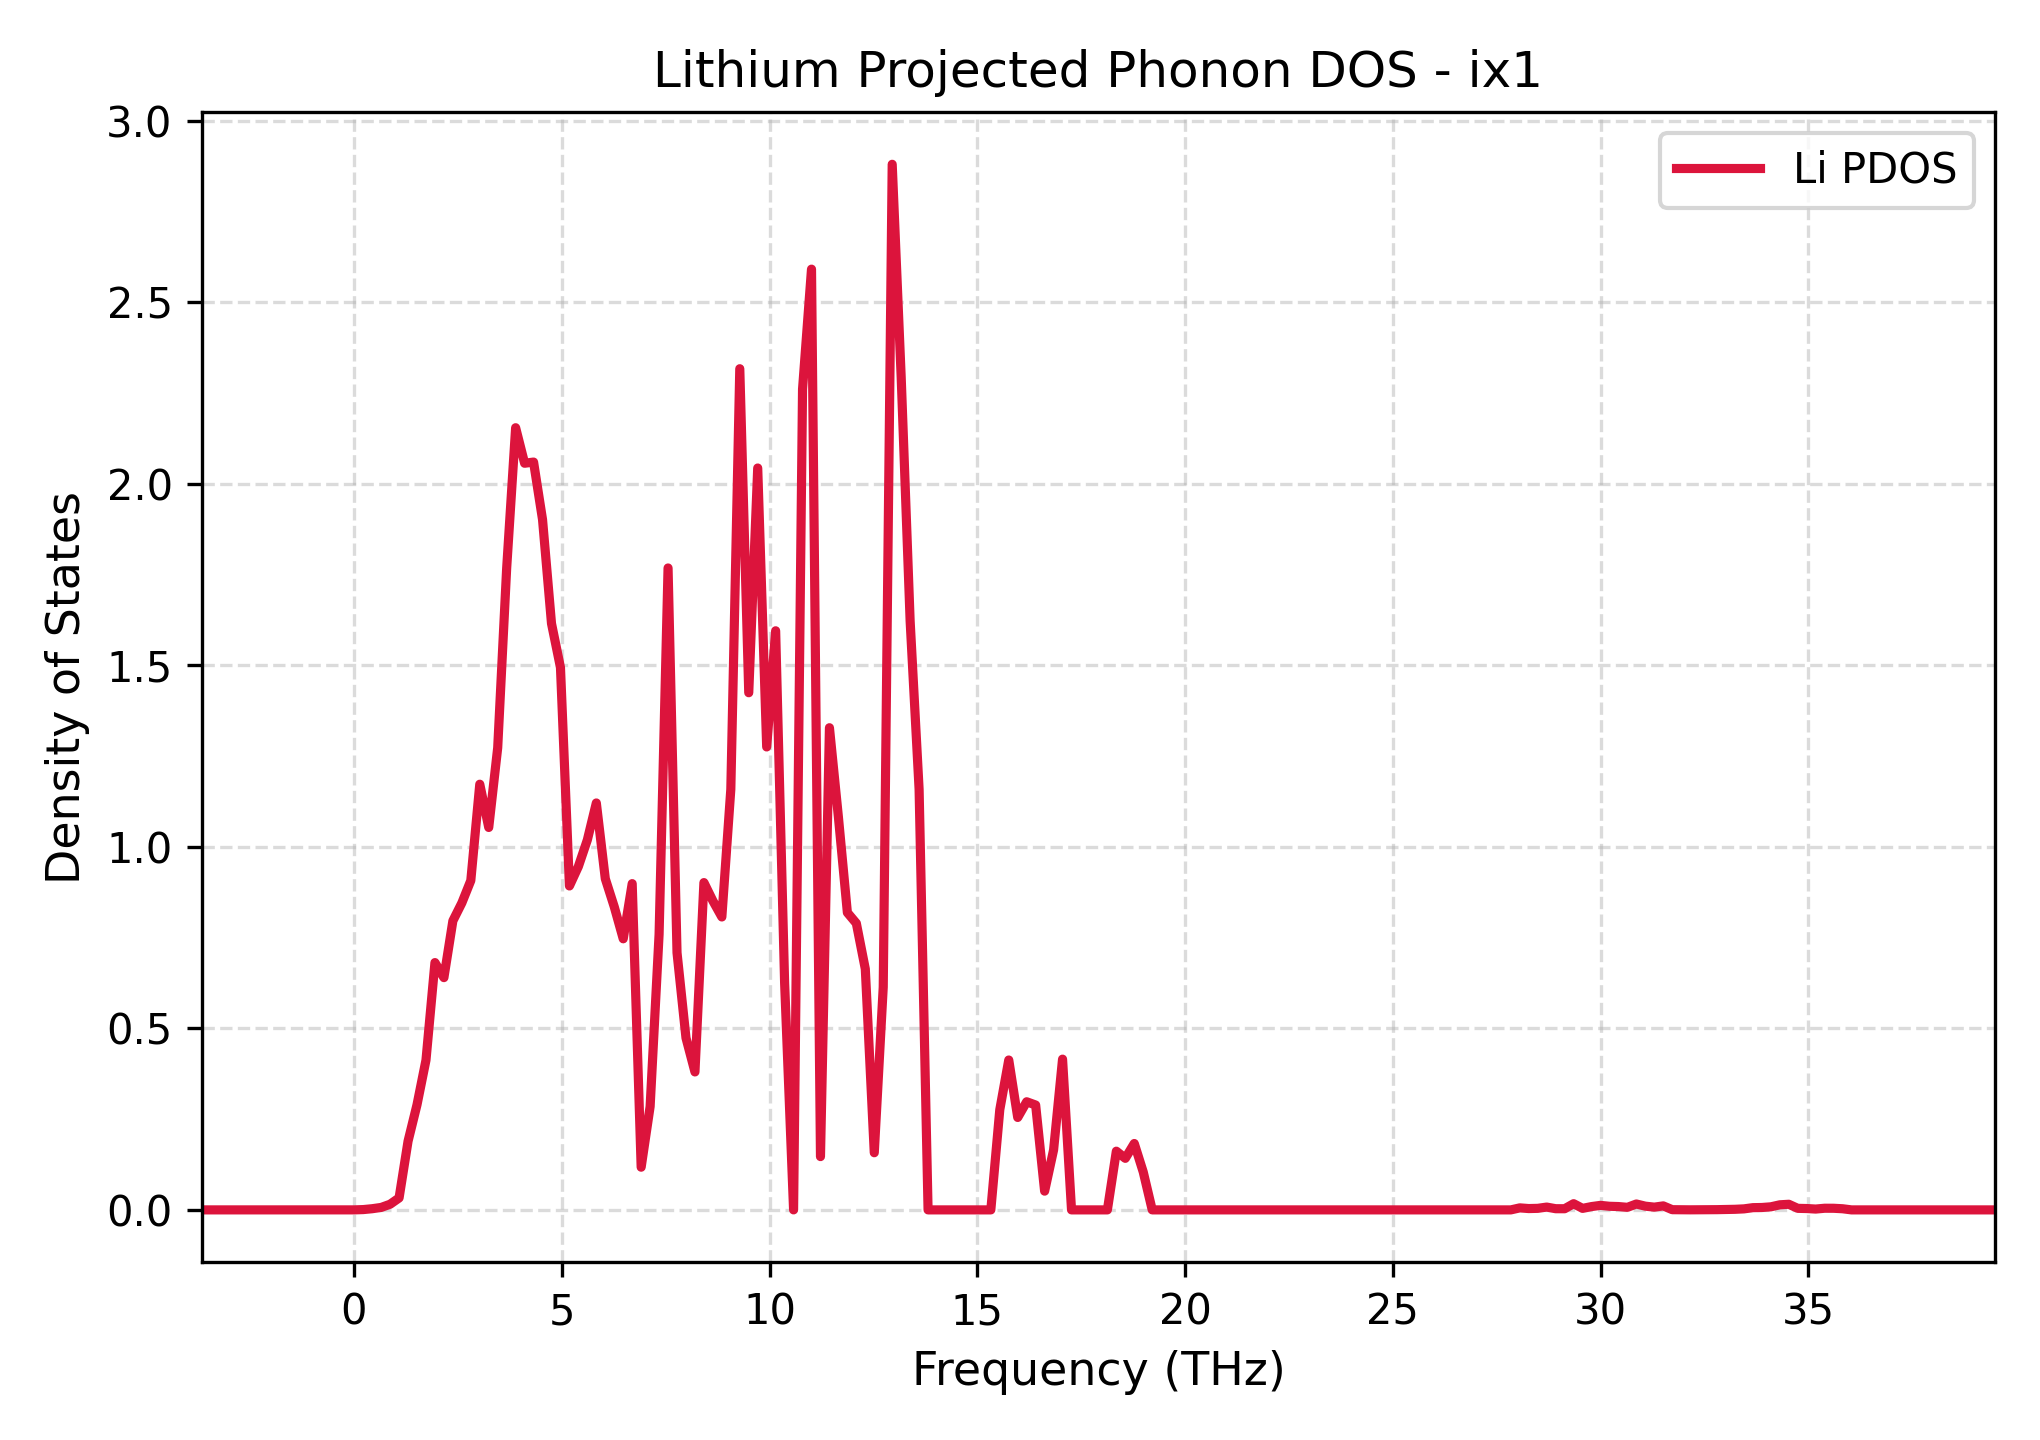

The table this chart was drawn from, first rows:
Frequency_THz, Lithium_PDOS
-3.662, 0.0
-3.446, 0.0
-3.23, 0.0
-3.014, 0.0
-2.798, 0.0
-2.583, 0.0
-2.367, 0.0
-2.151, 0.0
-1.935, 0.0
-1.72, 0.0
-1.504, 0.0
-1.288, 0.0
-1.072, 0.0
-0.8566, 0.0
-0.6408, 0.0
-0.425, 0.0
-0.2093, 0.0
0.006502, 4.123120936740986e-05
0.2223, 0.0008434
0.438, 0.003231
0.6538, 0.006723
0.8696, 0.01561
1.085, 0.03289
1.301, 0.1891
1.517, 0.2896
1.733, 0.4125
1.948, 0.6811
2.164, 0.6397
2.38, 0.7961
2.596, 0.8454
2.811, 0.907
3.027, 1.172
3.243, 1.053
3.459, 1.273
3.675, 1.767
3.89, 2.154
4.106, 2.056
4.322, 2.06
4.538, 1.901
4.753, 1.615
4.969, 1.494
5.185, 0.8921
5.401, 0.9459
5.616, 1.019
5.832, 1.121
6.048, 0.9121
6.264, 0.8347
6.48, 0.7466
6.695, 0.8985
6.911, 0.1175
7.127, 0.2847
7.343, 0.759
7.558, 1.768
7.774, 0.7082
7.99, 0.4736
8.206, 0.3799
8.421, 0.9014
8.637, 0.851
8.853, 0.8067
9.069, 1.158
... 141 more rows
